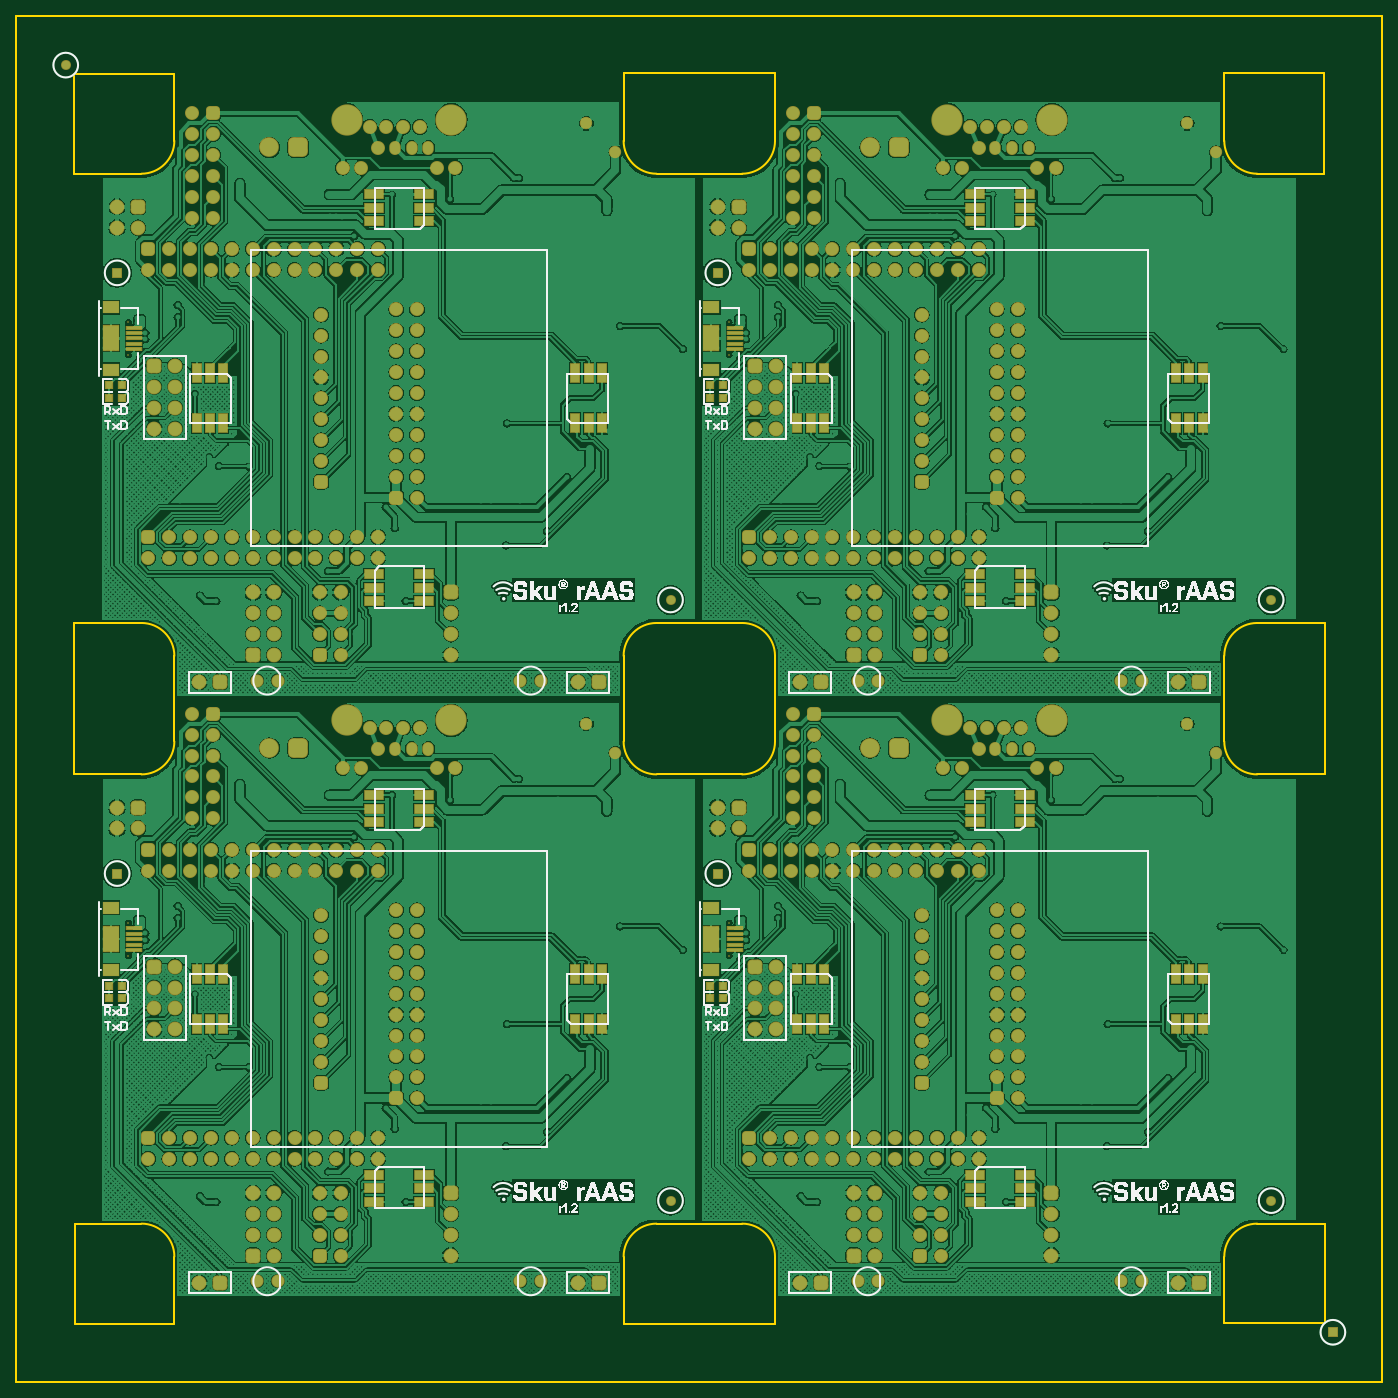
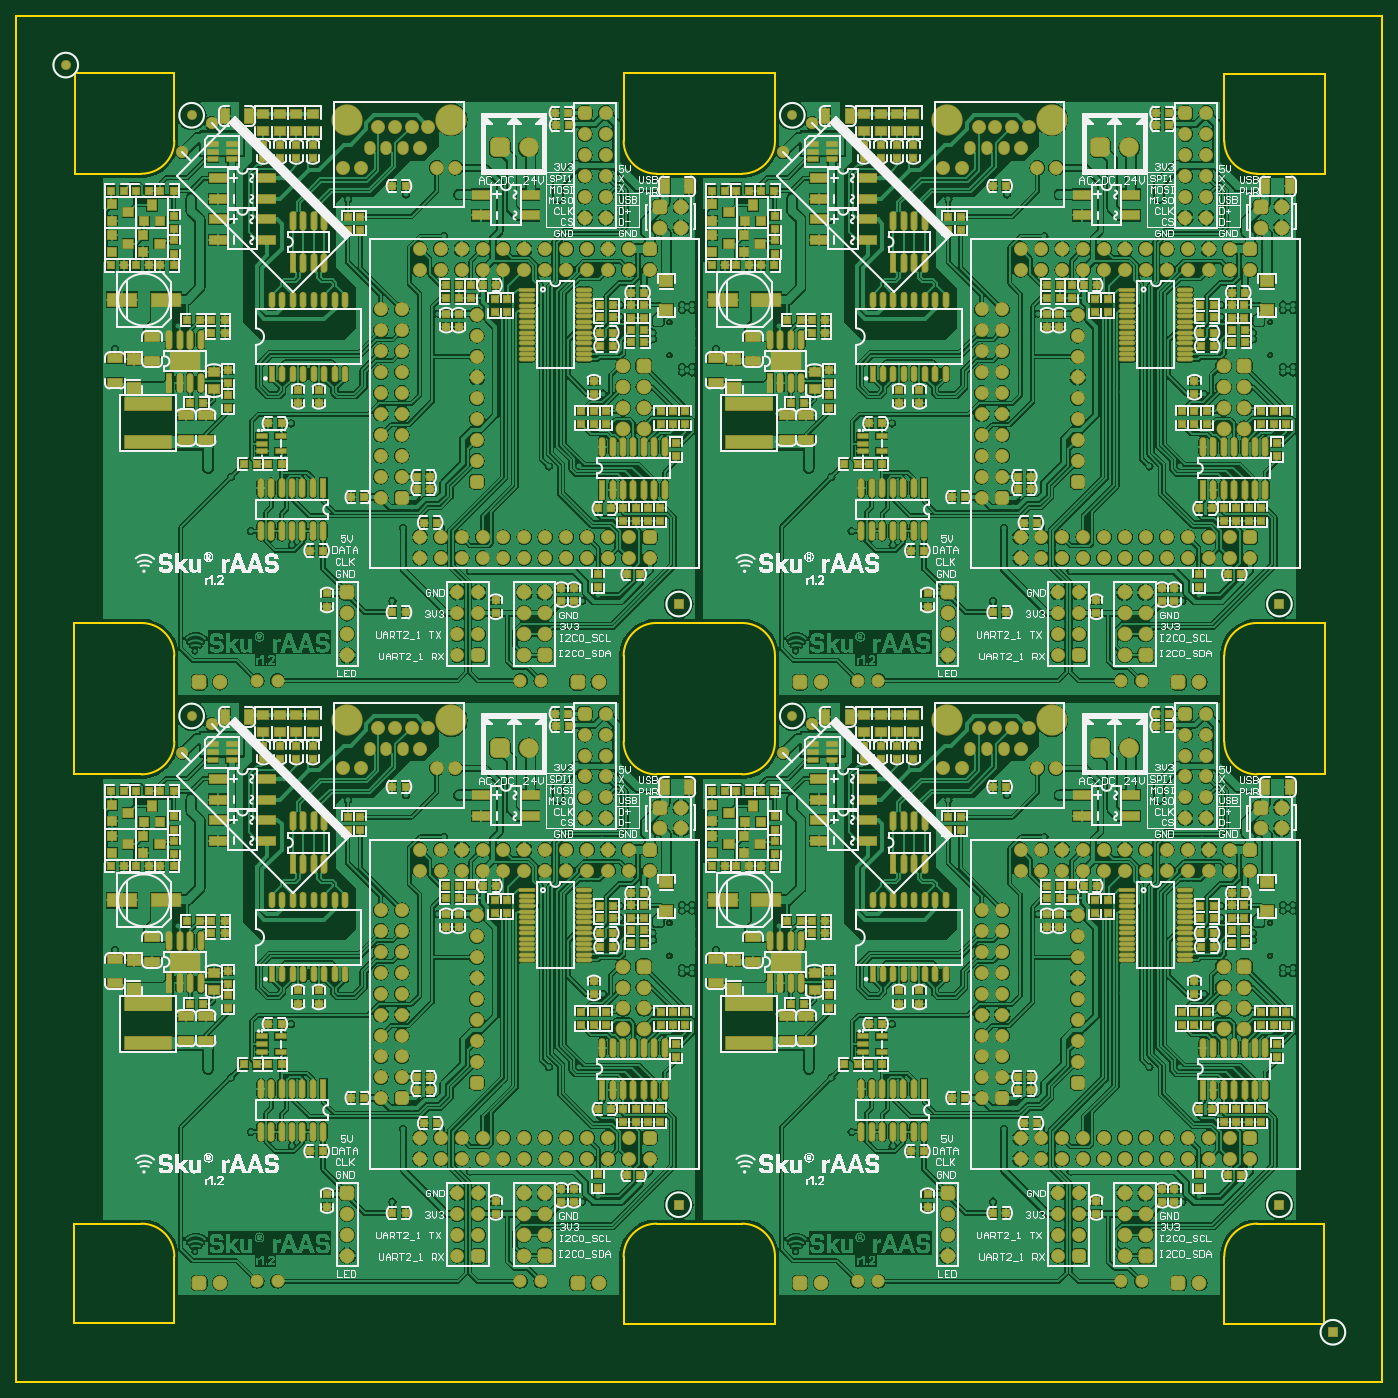
Circuit board: 7 layer files. Board 166.0 x 166.0 mm.
- bottom_copper: AAS_module_rev1_2_PANEL.GBL (673569 bytes)
- bottom_silk: AAS_module_rev1_2_PANEL.GBO (217236 bytes)
- bottom_mask: AAS_module_rev1_2_PANEL.GBS (35327 bytes)
- outline: AAS_module_rev1_2_PANEL.GKO (2051 bytes)
- top_copper: AAS_module_rev1_2_PANEL.GTL (620467 bytes)
- top_silk: AAS_module_rev1_2_PANEL.GTO (99226 bytes)
- top_mask: AAS_module_rev1_2_PANEL.GTS (15759 bytes)

=== bottom_copper: AAS_module_rev1_2_PANEL.GBL (673569 bytes, source omitted) ===
=== bottom_silk: AAS_module_rev1_2_PANEL.GBO (217236 bytes, source omitted) ===
=== bottom_mask: AAS_module_rev1_2_PANEL.GBS (35327 bytes, source omitted) ===
=== outline: AAS_module_rev1_2_PANEL.GKO ===
G04*
G04 #@! TF.GenerationSoftware,Altium Limited,Altium Designer,18.1.11 (251)*
G04*
G04 Layer_Color=32768*
%FSLAX24Y24*%
%MOIN*%
G70*
G01*
G75*
%ADD10C,0.0079*%
D10*
X55433Y3622D02*
G03*
X53858Y2047I0J-1575D01*
G01*
X3622Y2048D02*
G03*
X2047Y3622I-1575J0D01*
G01*
X2047Y53858D02*
G03*
X3622Y55433I0J1575D01*
G01*
X53858Y55433D02*
G03*
X55433Y53858I1575J0D01*
G01*
Y32362D02*
G03*
X53858Y30788I0J-1575D01*
G01*
X53858Y26693D02*
G03*
X55433Y25118I1575J0D01*
G01*
X25118Y55433D02*
G03*
X26693Y53858I1575J0D01*
G01*
X30787Y53858D02*
G03*
X32362Y55433I0J1575D01*
G01*
X32362Y2047D02*
G03*
X30787Y3622I-1575J0D01*
G01*
X26693Y3622D02*
G03*
X25118Y2047I0J-1575D01*
G01*
X32362Y30788D02*
G03*
X30787Y32362I-1575J0D01*
G01*
X3622Y30788D02*
G03*
X2047Y32362I-1575J0D01*
G01*
X30787Y25118D02*
G03*
X32362Y26693I0J1575D01*
G01*
X2047Y25118D02*
G03*
X3622Y26693I0J1575D01*
G01*
X26693Y32362D02*
G03*
X25118Y30788I0J-1575D01*
G01*
X25118Y26693D02*
G03*
X26693Y25118I1575J0D01*
G01*
X53858Y-1142D02*
Y2047D01*
X55433Y3622D02*
X58661D01*
Y-1142D02*
Y3622D01*
X53858Y-1142D02*
X58661D01*
X-1142Y3622D02*
X2047D01*
X3622Y-1181D02*
Y2048D01*
X-1142Y-1181D02*
X3622D01*
X-1142D02*
Y3622D01*
X3622Y55433D02*
Y58622D01*
X-1181Y53858D02*
X2047D01*
X-1181D02*
Y58622D01*
X3622D01*
X58622Y53858D02*
Y58661D01*
X53858D02*
X58622D01*
X53858Y55433D02*
Y58661D01*
X55433Y53858D02*
X58622D01*
X53858Y26693D02*
X53858D01*
X53858D02*
Y30788D01*
X55433Y25118D02*
X58661D01*
Y32362D01*
X55433D02*
X58661D01*
X30787Y53858D02*
Y53858D01*
X26693Y53858D02*
X30787D01*
X32362Y55433D02*
Y58662D01*
X25118D02*
X32362D01*
X25118Y55433D02*
Y58662D01*
X26693Y3622D02*
Y3622D01*
X30787D01*
X25118Y-1181D02*
Y2047D01*
Y-1181D02*
X32362D01*
Y2047D01*
X-1181Y25118D02*
X2047D01*
X-1181D02*
Y32362D01*
X2047D01*
X3622Y26693D02*
Y30788D01*
X3622D02*
X3622D01*
X32362Y26693D02*
Y30788D01*
Y26693D02*
X32362D01*
X26693Y25118D02*
X30787D01*
X25118Y26693D02*
Y30788D01*
X25118D02*
X25118D01*
X26693Y32362D02*
X30787D01*
X-3937Y-3937D02*
Y61417D01*
X61417D01*
X61417Y-3937D01*
X-3937D02*
X61417D01*
M02*

=== top_copper: AAS_module_rev1_2_PANEL.GTL (620467 bytes, source omitted) ===
=== top_silk: AAS_module_rev1_2_PANEL.GTO (99226 bytes, source omitted) ===
=== top_mask: AAS_module_rev1_2_PANEL.GTS (15759 bytes, source omitted) ===
